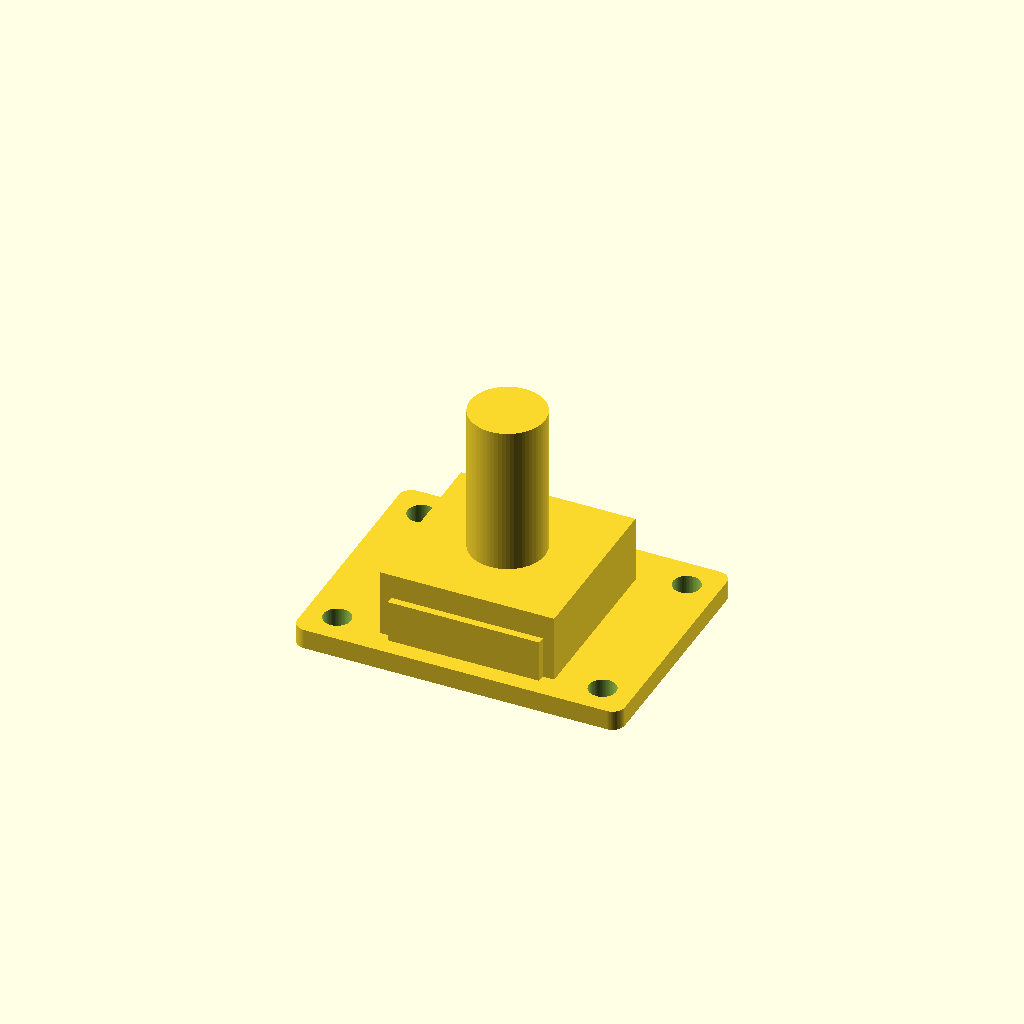
Cell 1: the model at its default parameters.
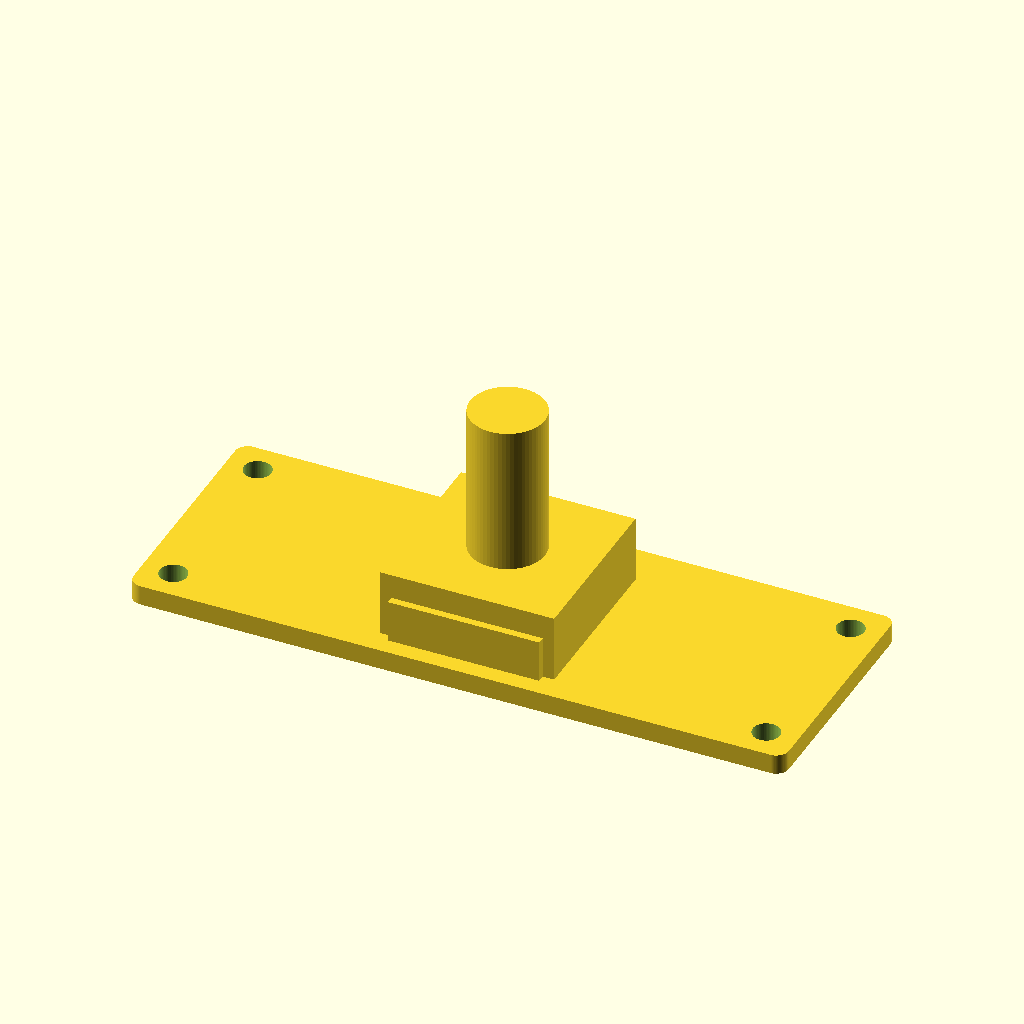
Cell 2: pcb_length = 52.6 (everything else at default).
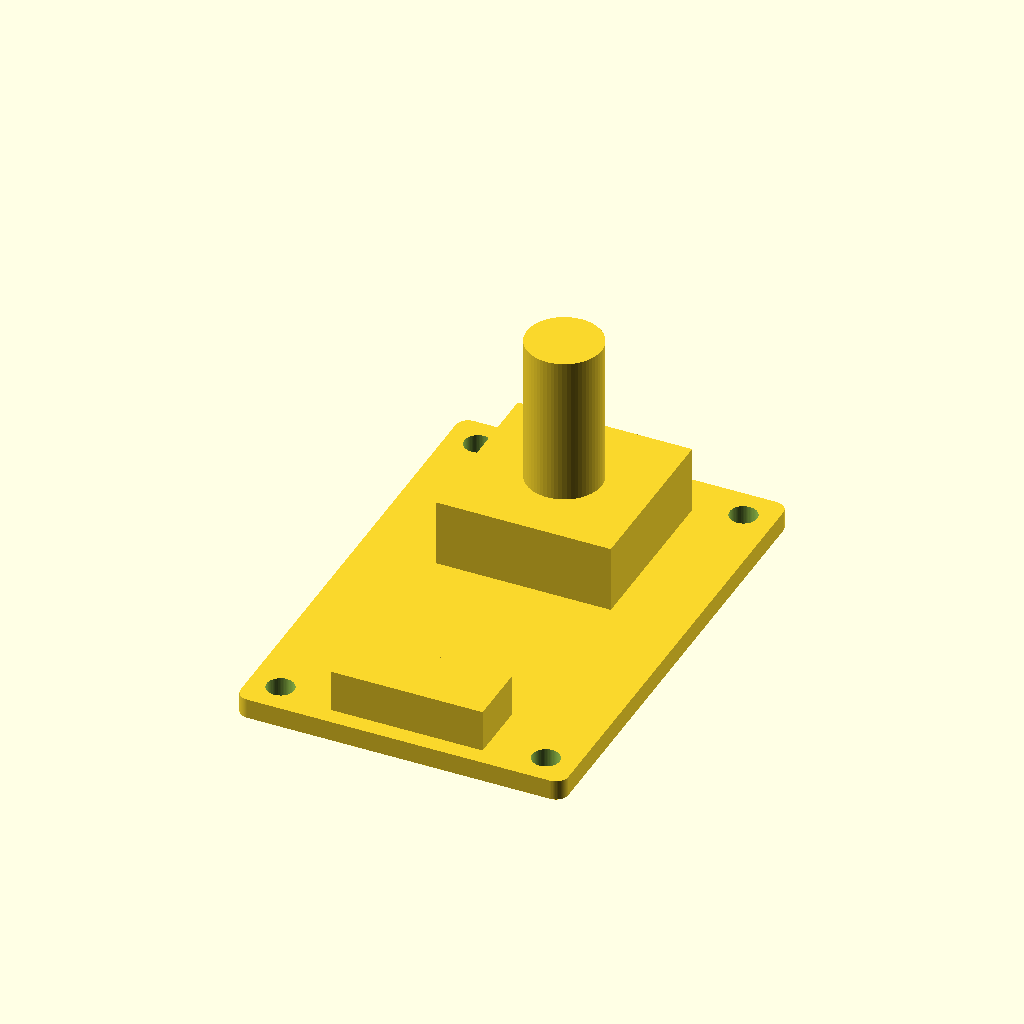
Cell 3 — pcb_width set to 39, the other parameters unchanged.
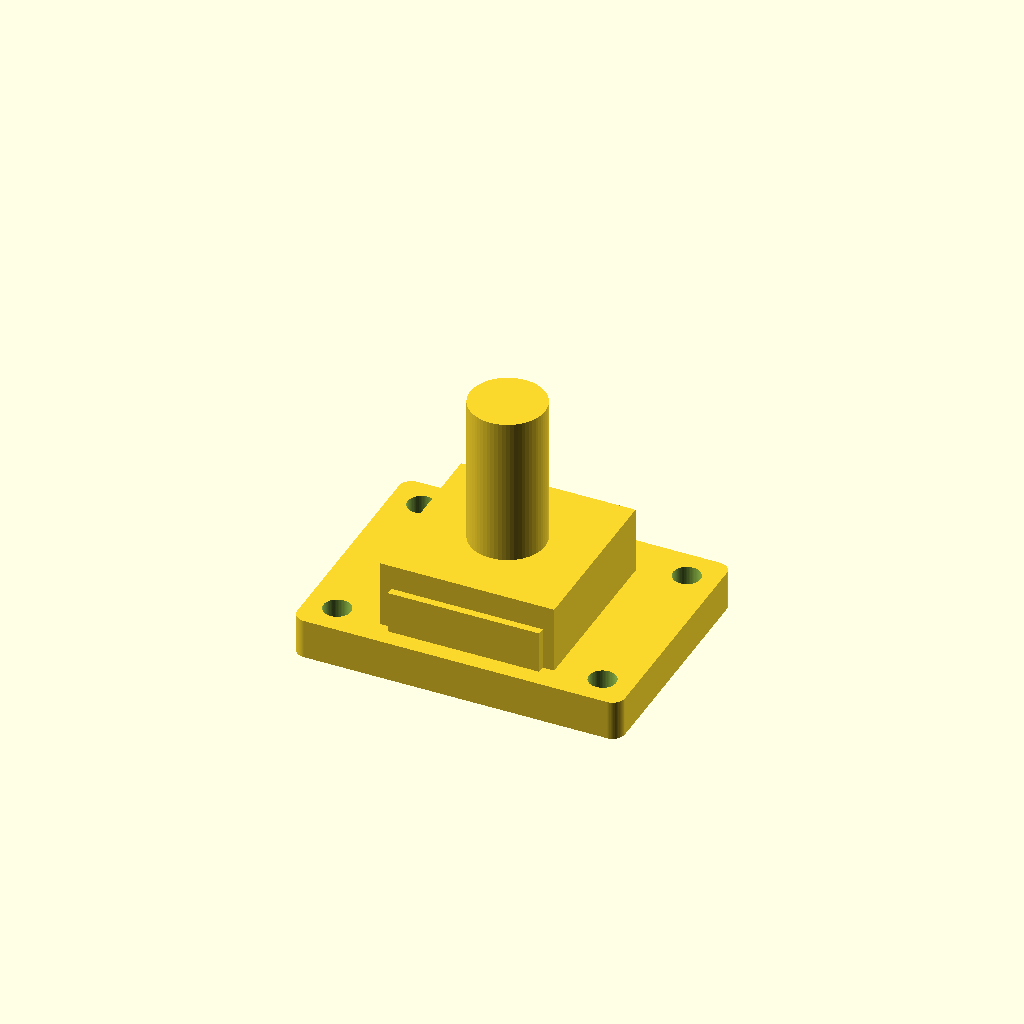
Cell 4: the same model with pcb_thickness = 3.2.
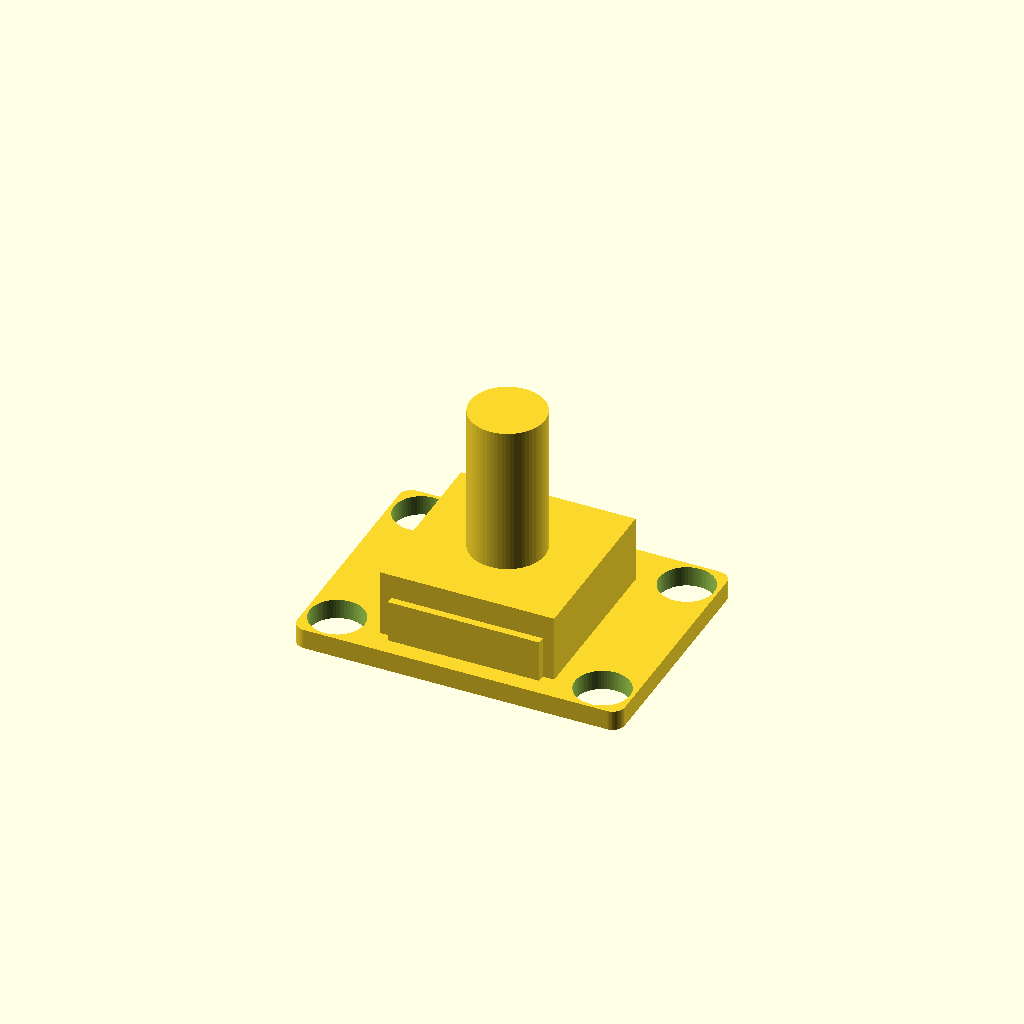
Cell 5 — mount_hole_diameter set to 4.4, the other parameters unchanged.
One fixed orthographic camera (rotation 55°, 0°, 25°; colour scheme Cornfield) for every cell.
Source of the model, results/nopscadlib/ablations/no_retrieval/scad/pcb__KY_040.scad:
$fn = 64;

// --- Target board dimensions (verifiable) ---
pcb_length = 26.3;
pcb_width  = 19.5;
pcb_thickness = 1.6;

// --- Board details ---
corner_radius = 1.0;
mount_hole_diameter = 2.2;
mount_hole_edge_offset = 2.5;

// --- Header footprint (typical breakout) ---
header_pin_count = 5;
header_pitch = 2.54;
pad_hole_diameter = 1.0;
header_edge_offset = 2.0;

// --- Encoder body + shaft (recognizable) ---
encoder_body_length = 14.0;
encoder_body_width  = 14.0;
encoder_body_height = 6.0;
encoder_edge_offset = 3.5; // from top edge inward

shaft_d = 6.0;
shaft_h = 12.0;

// --- Single-solid overlap ---
overlap = 0.6;

// ---------- Helpers ----------
module rounded_rect_prism(l, w, h, r) {
    // Minkowski gives true rounded corners and a single solid
    minkowski() {
        cube([l - 2*r, w - 2*r, h], center=true);
        cylinder(r=r, h=0.01, center=true);
    }
}

module pcb_solid() {
    // PCB with holes removed (still a single solid)
    difference() {
        rounded_rect_prism(pcb_length, pcb_width, pcb_thickness, corner_radius);

        // 4 mounting holes
        for (x = [-1, 1], y = [-1, 1]) {
            translate([x*(pcb_length/2 - mount_hole_edge_offset),
                       y*(pcb_width/2  - mount_hole_edge_offset),
                       0])
                cylinder(d=mount_hole_diameter, h=pcb_thickness + 2*overlap, center=true);
        }

        // header drills (through holes)
        for (i = [0:header_pin_count-1]) {
            translate([i*header_pitch - ((header_pin_count-1)*header_pitch)/2,
                       -pcb_width/2 + header_edge_offset,
                       0])
                cylinder(d=pad_hole_diameter, h=pcb_thickness + 2*overlap, center=true);
        }
    }
}

module encoder_body_and_shaft() {
    // Place encoder body near top edge, on top of PCB
    enc_y = pcb_width/2 - encoder_edge_offset - encoder_body_width/2;
    enc_z = pcb_thickness/2 + encoder_body_height/2 - overlap;

    // Body
    translate([0, enc_y, enc_z])
        cube([encoder_body_length, encoder_body_width, encoder_body_height], center=true);

    // Shaft centered on body, protruding upward, with slight overlap into body
    shaft_z = (pcb_thickness/2 + encoder_body_height) + shaft_h/2 - overlap;
    translate([0, enc_y, shaft_z])
        cylinder(d=shaft_d, h=shaft_h, center=true);
}

module header_block() {
    // A simple connected representation of a 1x5 header on the bottom edge (top side of PCB)
    header_len = (header_pin_count-1)*header_pitch + 2.0;
    header_w   = 5.0;
    header_h   = 4.0;

    header_y = -pcb_width/2 + header_edge_offset + header_w/2 - overlap;
    header_z = pcb_thickness/2 + header_h/2 - overlap;

    translate([0, header_y, header_z])
        cube([header_len, header_w, header_h], center=true);
}

// ---------- Complete connected solid ----------
union() {
    pcb_solid();
    encoder_body_and_shaft();
    header_block();
}
Customizer parameters (derived from the source; name, type, default, range or options):
pcb_length: number, default 26.3
pcb_width: number, default 19.5
pcb_thickness: number, default 1.6
corner_radius: number, default 1
mount_hole_diameter: number, default 2.2
mount_hole_edge_offset: number, default 2.5
header_pin_count: number, default 5
header_pitch: number, default 2.54
pad_hole_diameter: number, default 1
header_edge_offset: number, default 2
encoder_body_length: number, default 14
encoder_body_width: number, default 14
encoder_body_height: number, default 6
encoder_edge_offset: number, default 3.5
shaft_d: number, default 6
shaft_h: number, default 12
overlap: number, default 0.6
